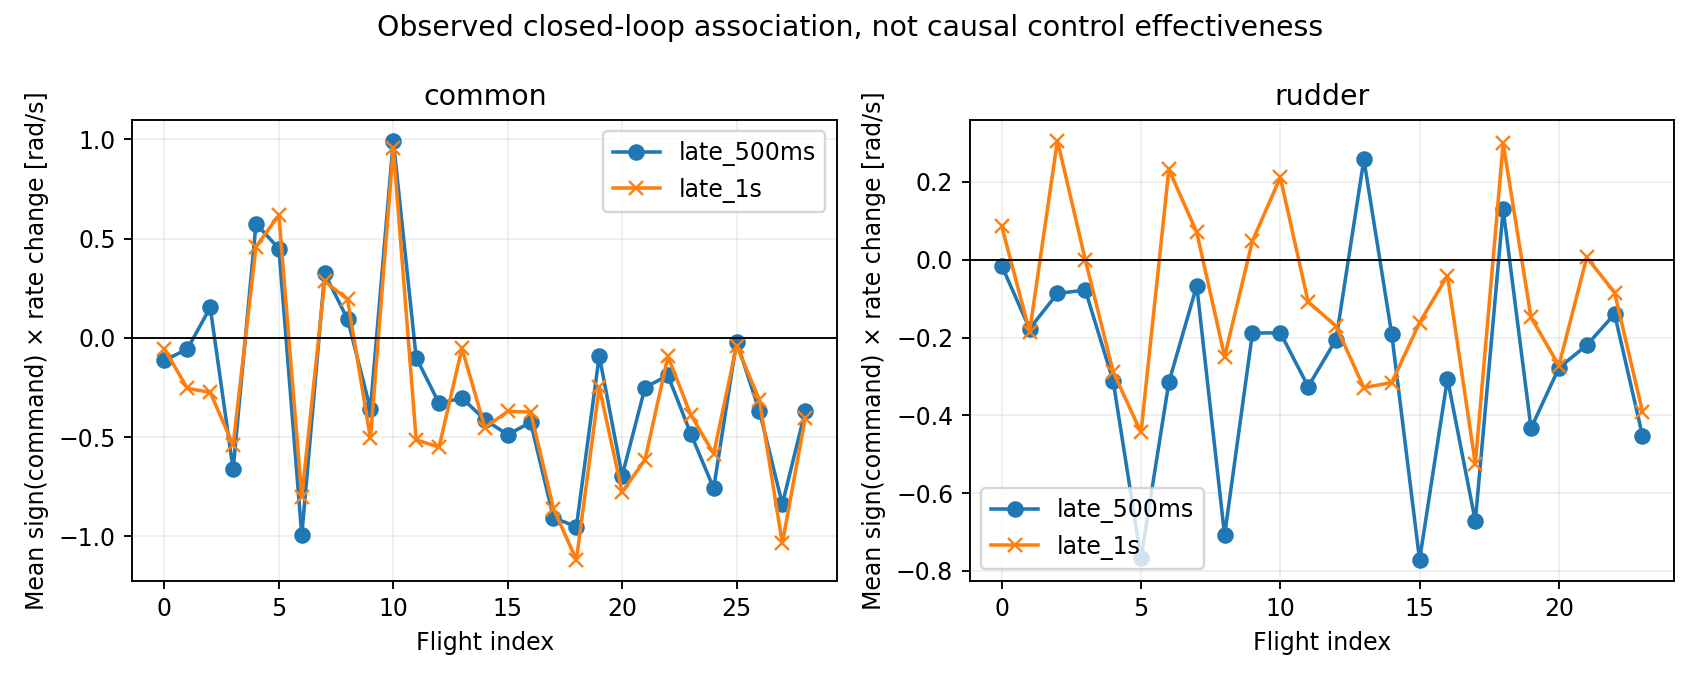

The table this chart was drawn from, first rows:
channel, flight_id, interval, axis, n, sign_aligned_mean
common, 2026.9.6/log_17_2026-9-6-18-34-06.ulg, early_100ms, p, 9, -0.2317
common, 2026.9.6/log_17_2026-9-6-18-34-06.ulg, early_100ms, q, 9, -0.4307
common, 2026.9.6/log_17_2026-9-6-18-34-06.ulg, early_100ms, r, 9, 0.01213
common, 2026.9.6/log_17_2026-9-6-18-34-06.ulg, endpoint_100ms, p, 9, -0.1017
common, 2026.9.6/log_17_2026-9-6-18-34-06.ulg, endpoint_100ms, q, 9, -0.4403
common, 2026.9.6/log_17_2026-9-6-18-34-06.ulg, endpoint_100ms, r, 9, 0.0337
common, 2026.9.6/log_17_2026-9-6-18-34-06.ulg, endpoint_1s, p, 9, 0.1016
common, 2026.9.6/log_17_2026-9-6-18-34-06.ulg, endpoint_1s, q, 9, 0.1328
common, 2026.9.6/log_17_2026-9-6-18-34-06.ulg, endpoint_1s, r, 9, -0.1052
common, 2026.9.6/log_17_2026-9-6-18-34-06.ulg, endpoint_200ms, p, 9, -0.04976
common, 2026.9.6/log_17_2026-9-6-18-34-06.ulg, endpoint_200ms, q, 9, -0.1328
common, 2026.9.6/log_17_2026-9-6-18-34-06.ulg, endpoint_200ms, r, 9, 0.1093
common, 2026.9.6/log_17_2026-9-6-18-34-06.ulg, endpoint_500ms, p, 9, 0.1245
common, 2026.9.6/log_17_2026-9-6-18-34-06.ulg, endpoint_500ms, q, 9, 0.2275
common, 2026.9.6/log_17_2026-9-6-18-34-06.ulg, endpoint_500ms, r, 9, 0.04254
common, 2026.9.6/log_17_2026-9-6-18-34-06.ulg, late_1s, p, 9, -0.1694
common, 2026.9.6/log_17_2026-9-6-18-34-06.ulg, late_1s, q, 9, -0.05651
common, 2026.9.6/log_17_2026-9-6-18-34-06.ulg, late_1s, r, 9, -0.1065
common, 2026.9.6/log_17_2026-9-6-18-34-06.ulg, late_500ms, p, 9, 0.02425
common, 2026.9.6/log_17_2026-9-6-18-34-06.ulg, late_500ms, q, 9, -0.1136
common, 2026.9.6/log_17_2026-9-6-18-34-06.ulg, late_500ms, r, 9, 0.07045
common, 2026.9.6/log_18_2026-9-6-18-46-20.ulg, early_100ms, p, 3, -0.02887
common, 2026.9.6/log_18_2026-9-6-18-46-20.ulg, early_100ms, q, 3, -0.1425
common, 2026.9.6/log_18_2026-9-6-18-46-20.ulg, early_100ms, r, 3, -0.008035
common, 2026.9.6/log_18_2026-9-6-18-46-20.ulg, endpoint_100ms, p, 3, -0.1344
common, 2026.9.6/log_18_2026-9-6-18-46-20.ulg, endpoint_100ms, q, 3, -0.272
common, 2026.9.6/log_18_2026-9-6-18-46-20.ulg, endpoint_100ms, r, 3, -0.0234
common, 2026.9.6/log_18_2026-9-6-18-46-20.ulg, endpoint_1s, p, 3, -0.1081
common, 2026.9.6/log_18_2026-9-6-18-46-20.ulg, endpoint_1s, q, 3, -0.3441
common, 2026.9.6/log_18_2026-9-6-18-46-20.ulg, endpoint_1s, r, 3, 0.07641
common, 2026.9.6/log_18_2026-9-6-18-46-20.ulg, endpoint_200ms, p, 3, 0.09621
common, 2026.9.6/log_18_2026-9-6-18-46-20.ulg, endpoint_200ms, q, 3, -0.3573
common, 2026.9.6/log_18_2026-9-6-18-46-20.ulg, endpoint_200ms, r, 3, -0.04592
common, 2026.9.6/log_18_2026-9-6-18-46-20.ulg, endpoint_500ms, p, 3, -0.665
common, 2026.9.6/log_18_2026-9-6-18-46-20.ulg, endpoint_500ms, q, 3, 0.09933
common, 2026.9.6/log_18_2026-9-6-18-46-20.ulg, endpoint_500ms, r, 3, -0.05954
common, 2026.9.6/log_18_2026-9-6-18-46-20.ulg, late_1s, p, 3, -0.07846
common, 2026.9.6/log_18_2026-9-6-18-46-20.ulg, late_1s, q, 3, -0.2546
common, 2026.9.6/log_18_2026-9-6-18-46-20.ulg, late_1s, r, 3, 0.1161
common, 2026.9.6/log_18_2026-9-6-18-46-20.ulg, late_500ms, p, 3, -0.2265
common, 2026.9.6/log_18_2026-9-6-18-46-20.ulg, late_500ms, q, 3, -0.05646
common, 2026.9.6/log_18_2026-9-6-18-46-20.ulg, late_500ms, r, 3, -0.02684
common, 2026.9.6/log_19_2026-9-6-18-52-30.ulg, early_100ms, p, 1, -0.3666
common, 2026.9.6/log_19_2026-9-6-18-52-30.ulg, early_100ms, q, 1, -0.3959
common, 2026.9.6/log_19_2026-9-6-18-52-30.ulg, early_100ms, r, 1, 0.05449
common, 2026.9.6/log_19_2026-9-6-18-52-30.ulg, endpoint_100ms, p, 1, -0.2114
common, 2026.9.6/log_19_2026-9-6-18-52-30.ulg, endpoint_100ms, q, 1, 0.1093
common, 2026.9.6/log_19_2026-9-6-18-52-30.ulg, endpoint_100ms, r, 1, 0.0152
common, 2026.9.6/log_19_2026-9-6-18-52-30.ulg, endpoint_1s, p, 1, 0.3841
common, 2026.9.6/log_19_2026-9-6-18-52-30.ulg, endpoint_1s, q, 1, 0.366
common, 2026.9.6/log_19_2026-9-6-18-52-30.ulg, endpoint_1s, r, 1, 0.3967
common, 2026.9.6/log_19_2026-9-6-18-52-30.ulg, endpoint_200ms, p, 1, 0.3475
common, 2026.9.6/log_19_2026-9-6-18-52-30.ulg, endpoint_200ms, q, 1, 0.1112
common, 2026.9.6/log_19_2026-9-6-18-52-30.ulg, endpoint_200ms, r, 1, 0.05351
common, 2026.9.6/log_19_2026-9-6-18-52-30.ulg, endpoint_500ms, p, 1, 0.9532
common, 2026.9.6/log_19_2026-9-6-18-52-30.ulg, endpoint_500ms, q, 1, 0.597
common, 2026.9.6/log_19_2026-9-6-18-52-30.ulg, endpoint_500ms, r, 1, 0.4151
common, 2026.9.6/log_19_2026-9-6-18-52-30.ulg, late_1s, p, 1, 0.1401
common, 2026.9.6/log_19_2026-9-6-18-52-30.ulg, late_1s, q, 1, -0.2749
common, 2026.9.6/log_19_2026-9-6-18-52-30.ulg, late_1s, r, 1, 0.2746
... 1,053 more rows
